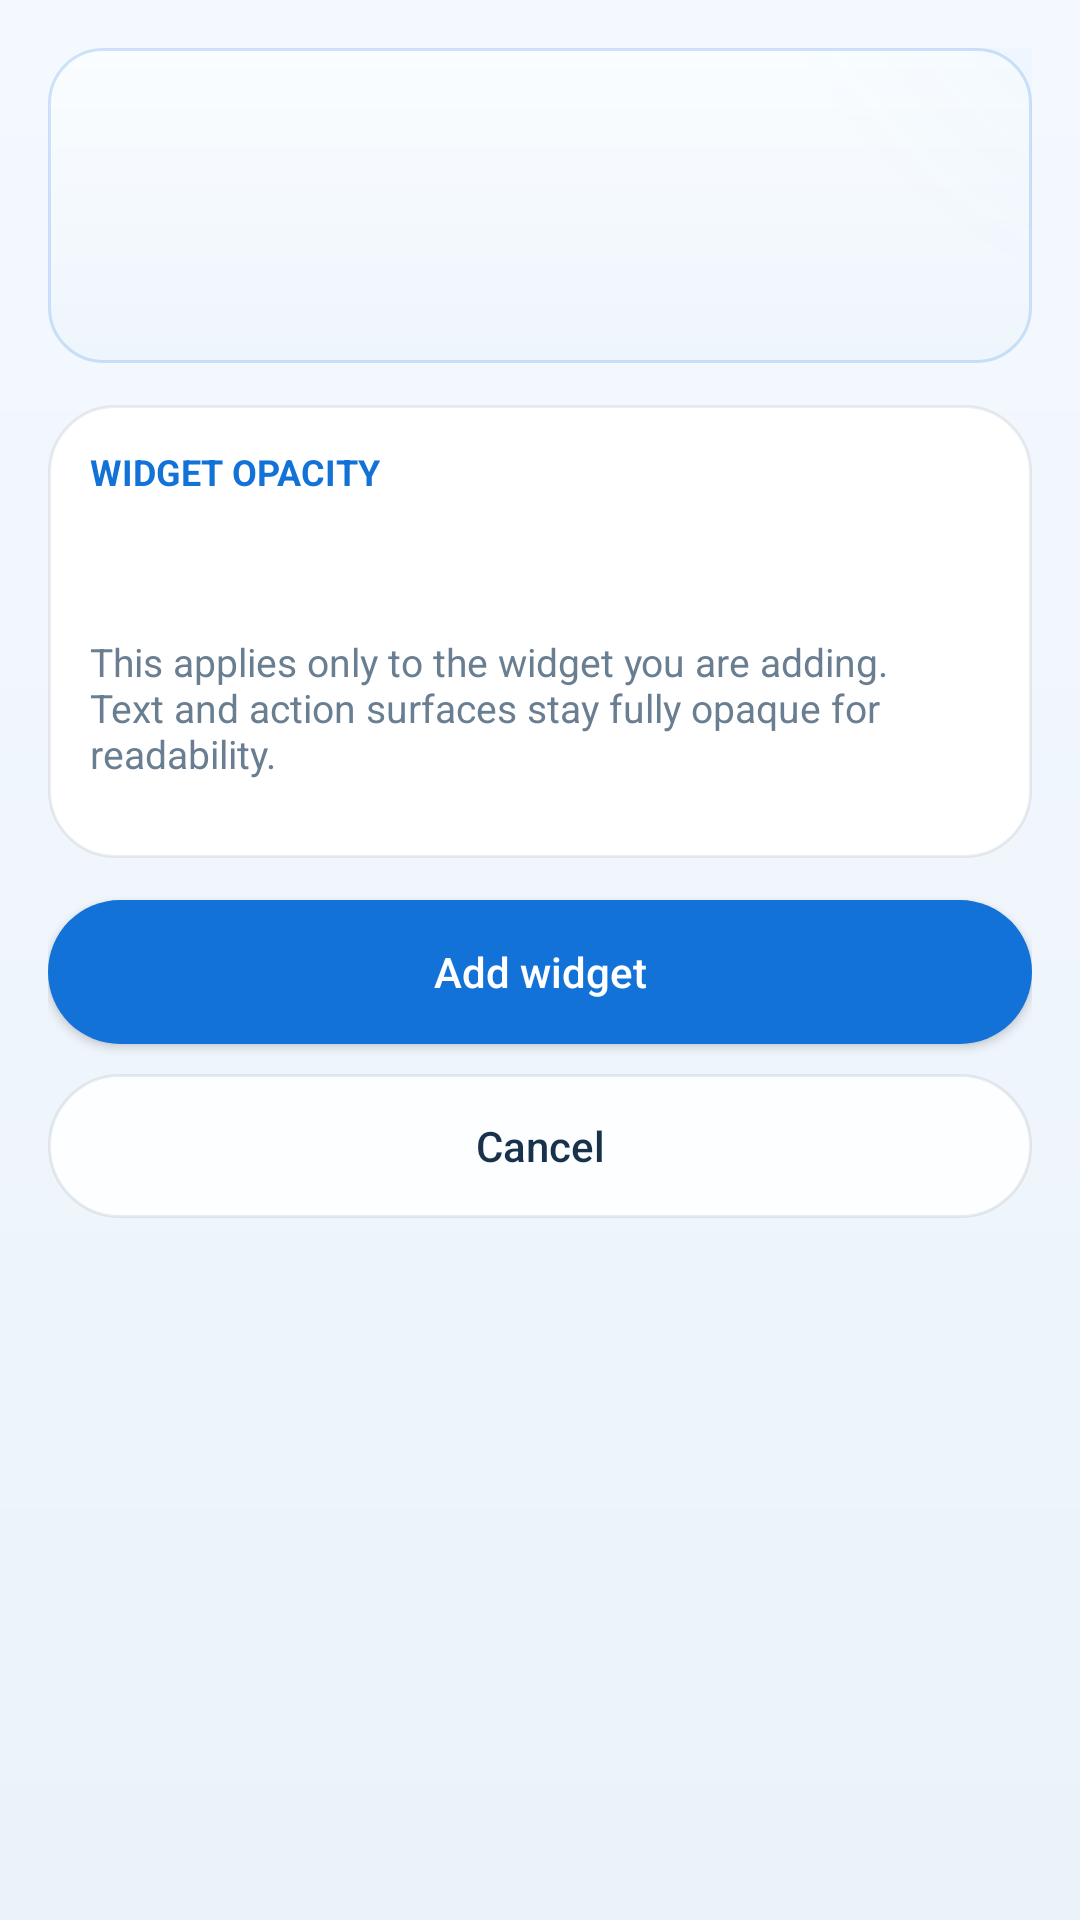

Produce the Android XML layout that renders to this screen, including the resource entries it uses.
<!-- AndroidManifest.xml: activity theme Theme.KanjiWidget -->
<!-- res/layout/activity_widget_configuration.xml -->
<?xml version="1.0" encoding="utf-8"?>
<ScrollView xmlns:android="http://schemas.android.com/apk/res/android"
    android:layout_width="match_parent"
    android:layout_height="match_parent"
    android:background="@drawable/bg_screen_surface"
    android:fillViewport="true">

    <LinearLayout
        android:layout_width="match_parent"
        android:layout_height="wrap_content"
        android:orientation="vertical"
        android:padding="16dp">

        <LinearLayout
            android:id="@+id/sectionWidgetConfigHero"
            android:layout_width="match_parent"
            android:layout_height="wrap_content"
            android:background="@drawable/bg_detail_hero"
            android:orientation="vertical"
            android:padding="18dp">

            <TextView
                android:id="@+id/tvWidgetConfigTitle"
                android:layout_width="match_parent"
                android:layout_height="wrap_content"
                android:textColor="?attr/colorTextPrimary"
                android:textSize="28sp"
                android:textStyle="bold" />

            <TextView
                android:id="@+id/tvWidgetConfigBody"
                android:layout_width="match_parent"
                android:layout_height="wrap_content"
                android:layout_marginTop="10dp"
                android:textColor="?attr/colorTextSecondary"
                android:textSize="16sp" />
        </LinearLayout>

        <LinearLayout
            android:id="@+id/sectionWidgetConfigOptions"
            android:layout_width="match_parent"
            android:layout_height="wrap_content"
            android:layout_marginTop="14dp"
            android:background="@drawable/bg_detail_card"
            android:orientation="vertical"
            android:padding="14dp">

            <TextView
                android:layout_width="wrap_content"
                android:layout_height="wrap_content"
                android:text="@string/widget_config_opacity_title"
                android:textColor="?attr/colorAccentWarm"
                android:textSize="12sp"
                android:textStyle="bold" />

            <TextView
                android:id="@+id/tvWidgetConfigSelectionValue"
                android:layout_width="match_parent"
                android:layout_height="wrap_content"
                android:layout_marginTop="8dp"
                android:textColor="?attr/colorTextPrimary"
                android:textSize="24sp"
                android:textStyle="bold" />

            <TextView
                android:layout_width="match_parent"
                android:layout_height="wrap_content"
                android:layout_marginTop="6dp"
                android:text="@string/widget_config_opacity_body"
                android:textColor="?attr/colorTextMuted"
                android:textSize="13sp" />

            <RadioGroup
                android:id="@+id/groupWidgetOpacityPresets"
                android:layout_width="match_parent"
                android:layout_height="wrap_content"
                android:layout_marginTop="12dp"
                android:orientation="vertical" />
        </LinearLayout>

        <Button
            android:id="@+id/btnWidgetConfigSave"
            android:layout_width="match_parent"
            android:layout_height="wrap_content"
            android:layout_marginTop="14dp"
            android:background="@drawable/bg_detail_button"
            android:text="@string/widget_config_action_add"
            android:textAllCaps="false"
            android:textColor="?attr/colorPrimaryButtonText" />

        <Button
            android:id="@+id/btnWidgetConfigCancel"
            android:layout_width="match_parent"
            android:layout_height="wrap_content"
            android:layout_marginTop="10dp"
            android:background="@drawable/bg_detail_button_secondary"
            android:text="@string/widget_config_action_cancel"
            android:textAllCaps="false"
            android:textColor="?attr/colorSecondaryButtonText" />

    </LinearLayout>
</ScrollView>
<!-- resources referenced by this layout -->
<resources>
  <!-- drawable bg_detail_button (drawable) -->
  <?xml version="1.0" encoding="utf-8"?>
  <shape xmlns:android="http://schemas.android.com/apk/res/android">
      <solid android:color="?attr/colorPrimaryButton" />
      <corners android:radius="999dp" />
  </shape>
  <!-- drawable bg_detail_button_secondary (drawable) -->
  <?xml version="1.0" encoding="utf-8"?>
  <shape xmlns:android="http://schemas.android.com/apk/res/android">
      <solid android:color="?attr/colorSecondaryButton" />
      <corners android:radius="999dp" />
      <stroke
          android:width="1dp"
          android:color="?attr/colorStrokeSoft" />
  </shape>
  <!-- drawable bg_detail_card (drawable) -->
  <?xml version="1.0" encoding="utf-8"?>
  <shape xmlns:android="http://schemas.android.com/apk/res/android">
      <solid android:color="?attr/colorSurfaceCard" />
      <corners android:radius="22dp" />
      <stroke
          android:width="1dp"
          android:color="?attr/colorStrokeSoft" />
  </shape>
  <!-- drawable bg_screen_surface (drawable) -->
  <?xml version="1.0" encoding="utf-8"?>
  <shape xmlns:android="http://schemas.android.com/apk/res/android">
      <gradient
          android:angle="300"
          android:endColor="?attr/colorScreenBackgroundEnd"
          android:startColor="?attr/colorScreenBackgroundStart" />
  </shape>
  <string name="widget_config_action_add">Add widget</string>
  <string name="widget_config_action_cancel">Cancel</string>
  <string name="widget_config_opacity_body" formatted="false">This applies only to the widget you are adding. Text and action surfaces stay fully opaque for readability.</string>
  <string name="widget_config_opacity_title">WIDGET OPACITY</string>
  <color name="kw_light_accent_main">#1272D8</color>
  <color name="kw_light_screen_start">#F4F9FF</color>
  <color name="kw_light_screen_end">#EBF2F9</color>
  <color name="kw_light_hero_start">#FAFDFF</color>
  <color name="kw_light_hero_end">#EEF5FC</color>
  <color name="kw_light_main_hero_start">#F7FBFF</color>
  <color name="kw_light_main_hero_end">#EAF4FF</color>
  <color name="kw_light_surface_card">#FFFFFF</color>
  <color name="kw_light_surface_panel">#F7FAFD</color>
  <color name="kw_light_surface_canvas">#EEF4FA</color>
  <color name="kw_light_surface_elevated">#FFFFFF</color>
  <color name="kw_light_surface_inline">#F3F7FB</color>
  <color name="kw_light_stroke_strong">#2E1272D8</color>
  <color name="kw_light_stroke_soft">#14101A2A</color>
  <color name="kw_light_main_hero_glow">#141272D8</color>
  <color name="kw_light_main_hero_shadow">#221272D8</color>
  <color name="kw_light_main_card_shadow">#12102030</color>
  <color name="kw_light_main_primary_end">#0B60BA</color>
  <color name="kw_light_text_primary">#102030</color>
  <color name="kw_light_text_secondary">#3C546B</color>
  <color name="kw_light_text_muted">#6A7E92</color>
  <color name="kw_light_text_inverse">#FFFFFF</color>
  <color name="kw_light_accent_warm">#1272D8</color>
  <color name="kw_light_badge_surface">#1272D8</color>
  <color name="kw_light_badge_text">#FFFFFF</color>
  <color name="kw_light_primary_button">#1272D8</color>
  <color name="kw_light_primary_button_text">#FFFFFF</color>
  <color name="kw_light_secondary_button">#FCFEFF</color>
  <color name="kw_light_secondary_button_text">#17324A</color>
  <color name="kw_light_chart_axis">#551272D8</color>
  <color name="kw_light_chart_bar">#1272D8</color>
  <color name="kw_light_chart_bar_faint">#331272D8</color>
  <color name="kw_light_drag_handle">#C8D6E4</color>
  <!-- drawable bg_dialog_surface (drawable) -->
  <?xml version="1.0" encoding="utf-8"?>
  <shape xmlns:android="http://schemas.android.com/apk/res/android">
      <solid android:color="?attr/colorSurfaceElevated" />
      <corners android:radius="24dp" />
      <stroke
          android:width="2dp"
          android:color="?attr/colorStrokeStrong" />
  </shape>
</resources>
